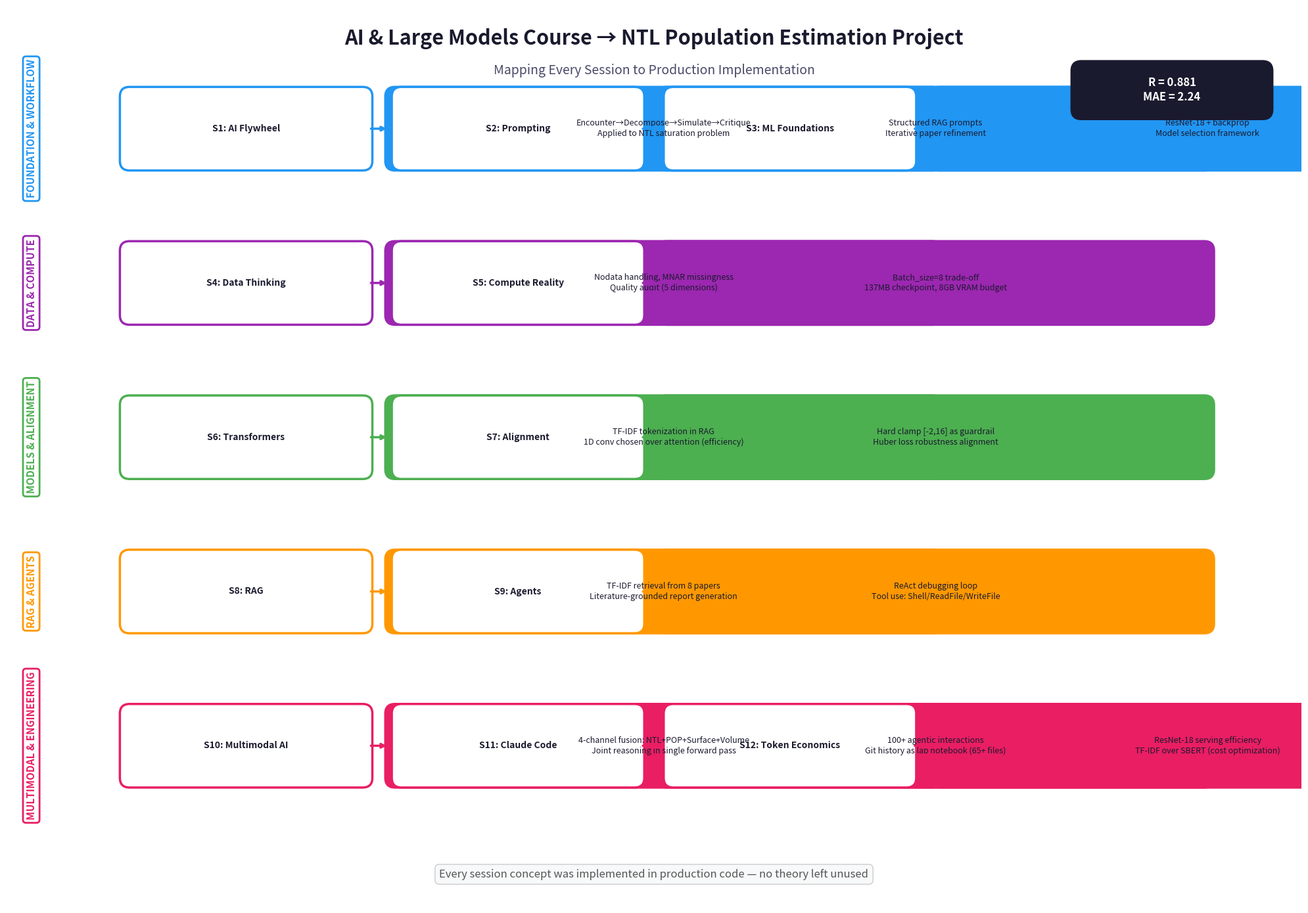

Write the Python code that produced this figure.
"""Generate a presentation-ready flowchart mapping course sessions to project applications."""

import matplotlib.pyplot as plt
import matplotlib.patches as mpatches
from matplotlib.patches import FancyBboxPatch, FancyArrowPatch
import numpy as np

# Use the venv Python
import os

plt.rcParams['font.family'] = 'sans-serif'
plt.rcParams['font.size'] = 10
plt.rcParams['axes.linewidth'] = 0

fig, ax = plt.subplots(1, 1, figsize=(20, 14))
ax.set_xlim(0, 20)
ax.set_ylim(0, 14)
ax.axis('off')

# Title
ax.text(10, 13.5, 'AI & Large Models Course → NTL Population Estimation Project',
        fontsize=22, fontweight='bold', ha='center', va='center', color='#1a1a2e')
ax.text(10, 13.0, 'Mapping Every Session to Production Implementation',
        fontsize=14, ha='center', va='center', color='#4a4a6a')

# Color scheme
colors = {
    'foundation': '#e8f4f8',      # light blue
    'foundation_border': '#2196f3',
    'data': '#f3e5f5',            # light purple
    'data_border': '#9c27b0',
    'model': '#e8f5e9',           # light green
    'model_border': '#4caf50',
    'rag_agent': '#fff3e0',       # light orange
    'rag_agent_border': '#ff9800',
    'multimodal': '#fce4ec',      # light pink
    'multimodal_border': '#e91e63',
    'arrow': '#607d8b',
}

# Layout: 4 rows, each row has session boxes on left, project component on right
row_y_positions = [11.2, 8.8, 6.4, 4.0, 1.6]
row_heights = 1.8

sessions_data = [
    {
        'group': 'FOUNDATION & WORKFLOW',
        'group_color': colors['foundation_border'],
        'items': [
            ('S1: AI Flywheel', 'Encounter→Decompose→Simulate→Critique\nApplied to NTL saturation problem'),
            ('S2: Prompting', 'Structured RAG prompts\nIterative paper refinement'),
            ('S3: ML Foundations', 'ResNet-18 + backprop\nModel selection framework'),
        ]
    },
    {
        'group': 'DATA & COMPUTE',
        'group_color': colors['data_border'],
        'items': [
            ('S4: Data Thinking', 'Nodata handling, MNAR missingness\nQuality audit (5 dimensions)'),
            ('S5: Compute Reality', 'Batch_size=8 trade-off\n137MB checkpoint, 8GB VRAM budget'),
        ]
    },
    {
        'group': 'MODELS & ALIGNMENT',
        'group_color': colors['model_border'],
        'items': [
            ('S6: Transformers', 'TF-IDF tokenization in RAG\n1D conv chosen over attention (efficiency)'),
            ('S7: Alignment', 'Hard clamp [-2,16] as guardrail\nHuber loss robustness alignment'),
        ]
    },
    {
        'group': 'RAG & AGENTS',
        'group_color': colors['rag_agent_border'],
        'items': [
            ('S8: RAG', 'TF-IDF retrieval from 8 papers\nLiterature-grounded report generation'),
            ('S9: Agents', 'ReAct debugging loop\nTool use: Shell/ReadFile/WriteFile'),
        ]
    },
    {
        'group': 'MULTIMODAL & ENGINEERING',
        'group_color': colors['multimodal_border'],
        'items': [
            ('S10: Multimodal AI', '4-channel fusion: NTL+POP+Surface+Volume\nJoint reasoning in single forward pass'),
            ('S11: Claude Code', '100+ agentic interactions\nGit history as lab notebook (65+ files)'),
            ('S12: Token Economics', 'ResNet-18 serving efficiency\nTF-IDF over SBERT (cost optimization)'),
        ]
    },
]

def draw_rounded_box(ax, x, y, w, h, text, facecolor, edgecolor, fontsize=9, fontweight='normal', text_color='#1a1a2e'):
    box = FancyBboxPatch((x, y), w, h, boxstyle="round,pad=0.05,rounding_size=0.15",
                         facecolor=facecolor, edgecolor=edgecolor, linewidth=2.5)
    ax.add_patch(box)
    ax.text(x + w/2, y + h/2, text, fontsize=fontsize, fontweight=fontweight,
            ha='center', va='center', color=text_color, wrap=True,
            linespacing=1.3)
    return box

def draw_arrow(ax, x1, y1, x2, y2, color=colors['arrow']):
    ax.annotate('', xy=(x2, y2), xytext=(x1, y1),
                arrowprops=dict(arrowstyle='->', color=color, lw=2.5,
                               connectionstyle='arc3,rad=0'))

# Draw rows
for row_idx, row_data in enumerate(sessions_data):
    y = row_y_positions[row_idx]
    items = row_data['items']
    n_items = len(items)
    group_color = row_data['group_color']
    
    # Group label on far left
    ax.text(0.3, y + row_heights/2, row_data['group'],
            fontsize=11, fontweight='bold', ha='left', va='center',
            color=group_color, rotation=90,
            bbox=dict(boxstyle='round,pad=0.3', facecolor='white', edgecolor=group_color, linewidth=2))
    
    # Calculate widths for session boxes
    session_w = 3.8
    gap = 0.4
    start_x = 1.8
    
    for item_idx, (session_title, app_text) in enumerate(items):
        x = start_x + item_idx * (session_w + gap)
        
        # Session box (left side of pair)
        draw_rounded_box(ax, x, y + 0.3, session_w, row_heights - 0.6,
                        session_title, '#ffffff', group_color, fontsize=10, fontweight='bold')
        
        # Application box (right side)
        app_x = x + session_w + 0.3
        app_w = 8.5
        draw_rounded_box(ax, app_x, y + 0.3, app_w, row_heights - 0.6,
                        app_text, group_color, group_color, fontsize=9, text_color='#1a1a2e')
        
        # Arrow from session to application
        draw_arrow(ax, x + session_w, y + row_heights/2, app_x, y + row_heights/2, group_color)

# Add bottom legend
legend_y = 0.5
ax.text(10, legend_y, 
        'Every session concept was implemented in production code — no theory left unused',
        fontsize=12, ha='center', va='center', color='#555555', style='italic',
        bbox=dict(boxstyle='round,pad=0.4', facecolor='#f8f9fa', edgecolor='#cccccc', linewidth=1))

# Add project outcome banner at top right
banner_x, banner_y = 16.5, 12.3
banner_w, banner_h = 3.0, 0.8
draw_rounded_box(ax, banner_x, banner_y, banner_w, banner_h,
                'R = 0.881\nMAE = 2.24', '#1a1a2e', '#1a1a2e',
                fontsize=12, fontweight='bold', text_color='white')

plt.tight_layout()
plt.savefig('E:\\Private\\Lectures\\AI\\AI Application\\paklight-pop\\outputs\\course_materials_flowchart.png',
            dpi=300, bbox_inches='tight', facecolor='white', edgecolor='none')
plt.close()

print("Flowchart saved to: outputs/course_materials_flowchart.png")
